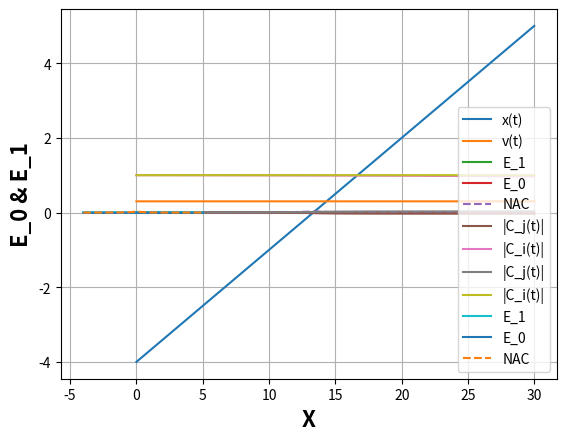

Write the Python code that produced this figure.
#!/usr/bin/env python3
# -*- coding: utf-8 -*-
"""
Created on Thu Dec  3 16:00:34 2020

@author: edisonsalazar

Trajectory Surface Hopping (Velocity-Verlet algorithm & Tully hopping)

"""

# =============================================================================
# Librarys
# =============================================================================


import numpy as np
import math 
import matplotlib.pyplot as plt
from scipy.linalg import eig, pinv, expm
import random 

# =============================================================================
# Functions
# =============================================================================


def position(x, v, a, dt):
	x_new = x + v*dt + 0.5*a*dt*dt
	return x_new


#def gradiente(dig_grad_jj, h_jj, h_ii, k_ij):
#	grad = dig_grad_jj - (h_ii - h_jj)*k_ij
#	return grad

#def aceleration(m, grad):
#	a = -(1/m)*grad
#	return a

def velocity(v, a_0, a_1, dt):
	v_new = v + 0.5*(a_0 + a_1)*dt
	return v_new


#def propagator(h_ij, v, k_ij, dt):
#    p_ij = expm(-(1j *(h_ij) + v*k_ij)*dt)
#    return p_ij


#def hopping(c_j_dt, c_j_t, c_i_dt, c_i_t, h_ij, v, k_ij, dt):
#    hop_ji = (1 - ((np.abs(c_j_dt)**2)/(np.abs(c_j_t)**2)))* \
#        (( (c_i_dt*(propagator(h_ij, v, k_ij, dt))[0,1]*(c_j_t)).real) / \
#         ( (np.abs(c_j_t)**2) - \
#          (c_j_dt*(propagator(h_ij, v, k_ij, dt))[1,1]*(c_j_t)).real))
#    return hop_ji

def propagator(h_ij, dt):
    p_ij = expm( -h_ij * dt)
    return p_ij

def hopping(c_j_dt, c_j_t, c_i_dt, c_i_t, h_ij, dt):
    hop_ji = (1 - ((np.abs(c_j_dt)**2)/(np.abs(c_j_t)**2)))* \
        (( (c_i_dt*(propagator(h_ij, dt))[0,1]*(c_j_t)).real) / \
         ( (np.abs(c_j_t)**2) - \
          (c_j_dt*(propagator(h_ij, dt))[1,1]*(c_j_t)).real))
    return hop_ji

def V_11(a, b, x):
    if x > 0:
        v = a*(1-math.exp(-b*x))
    else:
        v = -a*(1-math.exp(b*x))
    return v

def D_11(a, b, x):
    if x > 0:
        v = a*b*(math.exp(-b*x))
    else:
        v = a*b*(math.exp(b*x))
    return v


def V_12(c, d, x):
    v = c*math.exp(-d*(x**2))
    return v

def D_12(c, d, x):
    v = -2*d*c*x*math.exp(-d*(x**2))
    return v


def U_i(a,b,c,d,x):
    en_1 = -math.sqrt((V_11(a, b, x))**2 + (V_12(c, d, x))**2)
    return en_1

def Gra_U_i(a,b,c,d,x):
    gra_u_1 = (V_11(a,b,x)*D_11(a,b,x)+V_12(c,d,x)*D_12(c,d,x))/U_i(a,b,c,d,x)
    return gra_u_1

def U_j(a,b,c,d,x):
    en_2 = math.sqrt((V_11(a, b, x))**2 + (V_12(c, d, x))**2)
    return en_2

def Gra_U_j(a,b,c,d,x):
    gra_u_2 = (V_11(a,b,x)*D_11(a,b,x)+V_12(c,d,x)*D_12(c,d,x))/U_j(a,b,c,d,x)
    return gra_u_2

def nac_ij(a,b,c,d,x):
    nac = D_11(a,b,x)/(50*(U_j(a,b,c,d,x)-U_i(a,b,c,d,x)))  
    return nac

#def hopping_LZ(a,b,c,d,x,v):
#    hop_ji_LZ =math.exp(((-2*math.pi*(V_12(c,d,x))**2)/(2*D_11(a,b,x)))*v)
#    return hop_ji_LZ

# =============================================================================
# Input parameters
# =============================================================================
print("One-dimentional MD SH: Tully's case 1")
#time_step = input ("Enter the time step: " )
#time_step = float(time_step) #suggested time_step = 20, equivalent to 0.484 fs
#md_step = input ("Enter the number of MD steps: " )
#md_step = int(md_step)

time_step = float(1) #suggested time_step = 20, equivalent to 0.484 fs
md_step = int(3000)

# =============================================================================
# Constants
# =============================================================================
m = 2000.0       # mass atomic units
#k = 0.1       # srping constant

a = 0.01
b = 1.6
c = 0.005
d = 1.0

au1 = 0.01  # 1 atomic unit (a.u.) of time is approximately 0.0242 fs
dt = au1*time_step
t_max = dt*md_step

# =============================================================================
# Initial conditions
# =============================================================================
#x = input ("Enter the initial position: " )
#x = float(x) #suggested x=0
#v = input ("Enter the initial velocity: " )
#v = float(v) #suggested v!=0
##ep = input ("Enter the couping value: " )
##ep = float(ep)
#c_i = input ("Coefficient of state i: " )
#c_i = float(c_i)
#c_j = input ("Coefficient of state j: " )
#c_j = float(c_j)

x = float(-4) 
v = float(0.3) 
c_i = float(1)
c_j = float(0)


t = 0.0
hop_ji = 0.0
hop_ji_LZ = 0.0
a_HO_t = 0.0
u_ij = np.array([U_i(a,b,c,d,x), U_j(a,b,c,d,x)])
vk = np.array([nac_ij(a,b,c,d,x), nac_ij(a,b,c,d,x)])
I = np.identity(len(u_ij))
H = np.zeros([len(u_ij),len(u_ij)])
I_rot = I[::-1]
#rc = np.arange(-x, x, 0.1)

if c_j > 0 and c_i < 1:
    a_HO_t = -Gra_U_j(a,b,c,d,x)/m
else:
    a_HO_t = -Gra_U_i(a,b,c,d,x)/m


c_t = np.array([c_i, c_j])
norm_c_dt = c_t
norm_c_dt_abs = c_t
norm_c_dt_real = c_t
time = []
pos = []
vel = []
cou = []
poten = []
popu = []
norm_real = []
norm_abs = []
hopp = []
#hopp_LZ = []



# =============================================================================
# Velocity Verlet Algorithm
# =============================================================================
while(t <= t_max):
    pos.append(x)
    vel.append(v)
    time.append(t)
    poten.append(u_ij)
    popu.append(c_t)
    cou.append(vk)
    norm_real.append(norm_c_dt_real)
    norm_abs.append(norm_c_dt_abs)
    hopp.append(hop_ji)
#    hopp_LZ.append(hop_ji_LZ)
    
    #Time in t_0
    
    u_ij = np.array([U_i(a,b,c,d,x), U_j(a,b,c,d,x)])
    vk = np.array([nac_ij(a,b,c,d,x), nac_ij(a,b,c,d,x)])
    
    H = 1j*(u_ij*I) + ((v*vk)*I_rot)
    
    E_eig_t, U_t = eig(H)
    
    UT_t = pinv(U_t)
    
    #c_dia_t = np.dot(UT_t, c_t)
    
    #Time in t_0 + dt
    x_dt = position(x, v, a_HO_t, dt)
    
    #Surface Hopping (Start)
    
    u_ij_dt = np.array([U_i(a,b,c,d,x_dt), U_j(a,b,c,d,x_dt)])
    vk_dt = np.array([nac_ij(a,b,c,d,x_dt), nac_ij(a,b,c,d,x_dt)])
    
    H_dt = 1j*(u_ij_dt*I) + ((v*vk_dt)*I_rot)
    
    # Averaged Hamiltonian
    H_to = 0.5*(H + H_dt)
    
    #E_eig_dt, U_dt = eig(H_dt)
    
    #UT_dt = pinv(U_dt)
    
    #c_dt = np.dot(propagator(u_ij_dt * I, v * vk_dt, I_rot, dt),c_t)
    #c_dt = np.dot(propagator(H_dt, dt),c_t)
    #P_dia_dt = np.dot(UT_dt, np.dot(propagator(H_dt, dt), U_t))
    #c_dt = np.dot(P_dia_dt,c_dia_t)
    c_dt = np.dot(propagator(H_to, dt),c_t)

    norm_c_dt_abs = np.abs(c_dt) 
    norm_c_dt_real = np.real(c_dt)
    hop_ji = hopping(c_dt[1], c_t[1], c_dt[0], c_t[0], H_to, dt)
    hop_ji = (hop_ji > 0) * hop_ji #only positives
#    hop_ji_LZ = hopping_LZ(a,b,c,d,x,v)
    
    r = random.uniform(0, 1)
    
    if 0 < r <= hop_ji:
        a_HO_dt = -Gra_U_i(a,b,c,d,x_dt)/m
        print("Yes hopping at",t, "with r",r, "<=",hop_ji)
    else:
        a_HO_dt = -Gra_U_j(a,b,c,d,x_dt)/m
        print("No hopping at",t, "with r",r, "<=",hop_ji)
        
    #Surface Hopping (End)
    
    
    v = velocity(v, a_HO_t, a_HO_dt, dt)
    
    x = x_dt
    a_HO_t = a_HO_dt
    
    c_t = c_dt
    t = t + dt


# =============================================================================
# Plots position 
# =============================================================================

plt.plot(time,pos, label = 'x(t)')
plt.xlabel('Time (fs)', fontweight = 'bold', fontsize = 16)
plt.ylabel('X(t)', fontweight = 'bold', fontsize = 16)
plt.grid(True)
plt.legend()
plt.show()

# =============================================================================
# Plots velocity
# =============================================================================


plt.plot(time,vel, label = 'v(t)')
plt.xlabel('Time (fs)', fontweight = 'bold', fontsize = 16)
plt.ylabel('V(t)', fontweight = 'bold', fontsize = 16)
plt.grid(True)
plt.legend()
plt.show()

# =============================================================================
# Plots energies
# =============================================================================

plt.plot(time,np.array(poten)[:,1], label = 'E_1')
plt.plot(time,np.array(poten)[:,0], label = 'E_0')
plt.plot(time,np.array(cou)[:,0],linestyle='--', label = 'NAC')
plt.xlabel('Time (fs)', fontweight = 'bold', fontsize = 16)
plt.ylabel('E_0 & E_1', fontweight = 'bold', fontsize = 16)
plt.grid(True)
plt.legend()
plt.show()

# =============================================================================
# Plots population real
# =============================================================================

plt.plot(time,np.array(norm_real)[:,1], label = '|C_j(t)|')
plt.plot(time,np.array(norm_real)[:,0], label = '|C_i(t)|')
plt.xlabel('Time (fs)', fontweight = 'bold', fontsize = 16)
plt.ylabel('Real|C_i| & Real|C_j|', fontweight = 'bold', fontsize = 16)
plt.grid(True)
plt.legend()
plt.show()

# =============================================================================
# Plots population abs
# =============================================================================

plt.plot(time,np.array(norm_abs)[:,1], label = '|C_j(t)|')
plt.plot(time,np.array(norm_abs)[:,0], label = '|C_i(t)|')
plt.xlabel('Time (fs)', fontweight = 'bold', fontsize = 16)
plt.ylabel('Abs|C_i| & Abs|C_j|', fontweight = 'bold', fontsize = 16)
plt.grid(True)
plt.legend()
plt.show()

# =============================================================================
# Plots energies vs position
# =============================================================================

plt.plot(pos,np.array(poten)[:,1], label = 'E_1')
plt.plot(pos,np.array(poten)[:,0], label = 'E_0')
plt.plot(pos,np.array(cou)[:,0],linestyle='--', label = 'NAC')
plt.xlabel('X', fontweight = 'bold', fontsize = 16)
plt.ylabel('E_0 & E_1', fontweight = 'bold', fontsize = 16)
plt.grid(True)
plt.legend()
plt.show()

